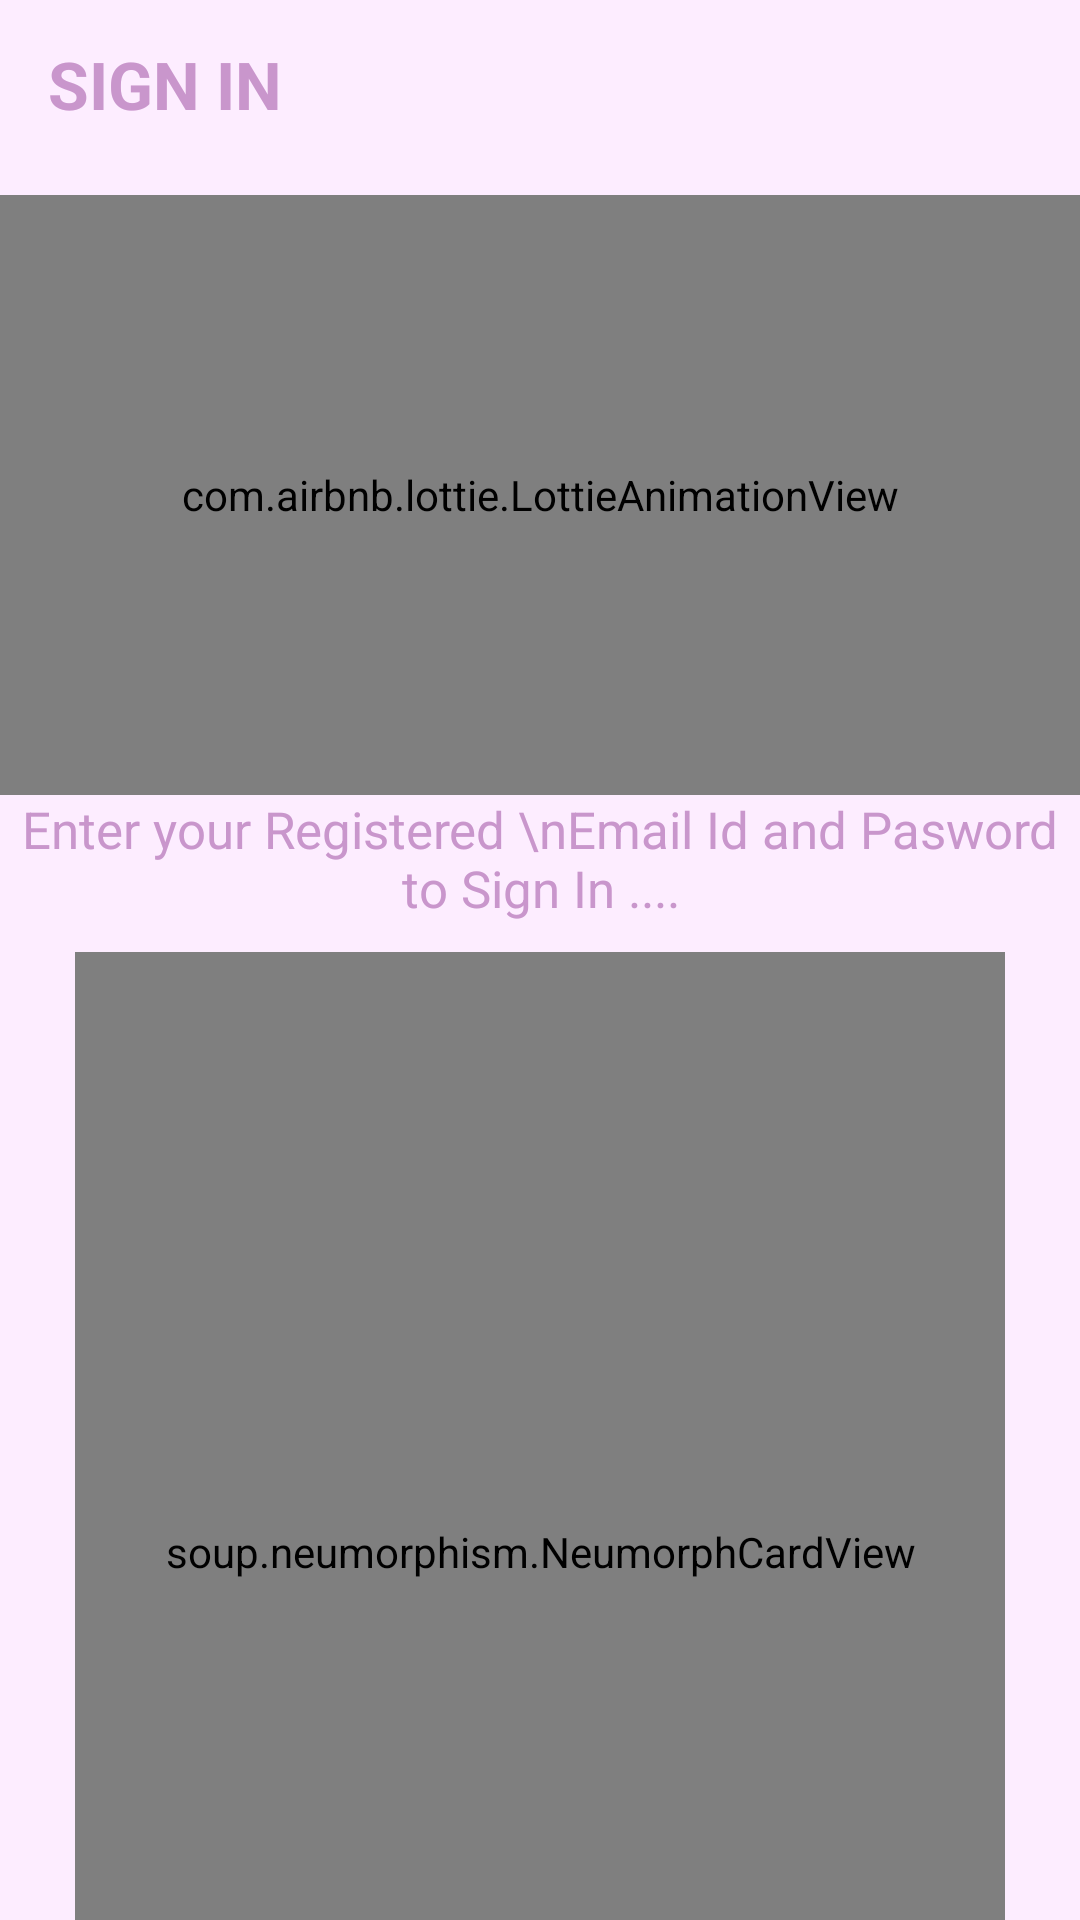

Reconstruct the res/layout file that produces this screen, plus the resources it refers to.
<!-- AndroidManifest.xml: activity theme Theme.MrMessenger.light -->
<!-- res/layout/activity_sign_in.xml -->
<?xml version="1.0" encoding="utf-8"?>
<androidx.constraintlayout.widget.ConstraintLayout xmlns:android="http://schemas.android.com/apk/res/android"
    xmlns:app="http://schemas.android.com/apk/res-auto"
    xmlns:tools="http://schemas.android.com/tools"
    android:layout_width="match_parent"
    android:layout_height="match_parent"
    android:background="@color/backgroundaccent"
    tools:context=".activities.SignInActivity">

    <androidx.appcompat.widget.Toolbar
        android:id="@+id/toolbarsingin"
        android:layout_width="match_parent"
        android:layout_height="?attr/actionBarSize"
        app:layout_constraintTop_toTopOf="parent"
        app:layout_constraintStart_toStartOf="parent"
        app:layout_constraintEnd_toEndOf="parent"
        >

        <TextView
            android:id="@+id/tvtitlesignin"
            android:layout_width="match_parent"
            android:layout_height="match_parent"
            android:gravity="center_vertical"
            android:text="SIGN IN"
            android:textColor="@color/primary0"
            android:textSize="22sp"
            android:textStyle="bold"/>

    </androidx.appcompat.widget.Toolbar>

    <LinearLayout
        android:layout_width="match_parent"
        android:layout_height="match_parent"
        android:layout_gravity="center"
        android:layout_marginTop="65dp"
        android:orientation="vertical"
        app:layout_constraintTop_toBottomOf="@+id/toolbarsingin"
        app:layout_constraintStart_toStartOf="parent"
        app:layout_constraintEnd_toEndOf="parent"
        >

        <com.airbnb.lottie.LottieAnimationView
            android:layout_width="match_parent"
            android:layout_height="200dp"
            app:lottie_rawRes="@raw/ic_loginanimation"
            app:lottie_autoPlay="true"
            app:lottie_loop="true"/>



        <TextView
            android:layout_width="match_parent"
            android:layout_height="wrap_content"
            android:text="Enter your Registered \nEmail Id and Pasword to Sign In ...."
            android:textColor="@color/primary0"
            android:gravity="center"
            android:textSize="17sp"/>

        <soup.neumorphism.NeumorphCardView
            android:layout_width="match_parent"
            android:layout_height="400dp"
            android:layout_marginStart="25dp"
            android:layout_marginEnd="25dp"
            app:neumorph_shapeType="flat"
            android:layout_marginTop="10dp">

            <LinearLayout
                android:layout_width="match_parent"
                android:layout_height="wrap_content"
                android:orientation="vertical"
                android:padding="25dp">

                <soup.neumorphism.NeumorphCardView
                    android:layout_width="match_parent"
                    android:layout_height="80dp"
                    app:neumorph_shapeType="pressed">

                    <EditText
                        android:id="@+id/et_signinemail"
                        android:layout_width="match_parent"
                        android:layout_height="80dp"
                        android:inputType="textEmailAddress"
                        android:layout_marginStart="5dp"
                        android:hint="@string/email"
                        android:autofillHints="emailAddress"
                        android:layout_gravity="center"/>

                </soup.neumorphism.NeumorphCardView>

                <soup.neumorphism.NeumorphCardView
                    android:layout_width="match_parent"
                    android:layout_height="80dp"
                    app:neumorph_shapeType="pressed">

                    <EditText
                        android:id="@+id/et_signinpassword"
                        android:layout_width="match_parent"
                        android:layout_height="80dp"
                        android:layout_marginStart="5dp"
                        android:hint="@string/password"
                        android:autofillHints="password"
                        android:inputType="textPassword"
                        android:layout_gravity="center"/>

                </soup.neumorphism.NeumorphCardView>

                <soup.neumorphism.NeumorphCardView
                    android:id="@+id/btn_signinsignin"
                    android:layout_width="match_parent"
                    android:layout_height="75dp"
                    android:layout_marginTop="90dp"
                    android:layout_gravity="bottom|center"
                    app:neumorph_shapeType="flat">

                    <TextView
                        android:layout_width="100dp"
                        android:layout_marginStart="20dp"
                        android:layout_height="wrap_content"
                        android:text="SIGN IN"
                        android:textColor="@color/primary"
                        android:layout_gravity="center"
                        android:textSize="19sp"
                        android:textStyle="bold"/>

                </soup.neumorphism.NeumorphCardView>

            </LinearLayout>

        </soup.neumorphism.NeumorphCardView>


    </LinearLayout>

</androidx.constraintlayout.widget.ConstraintLayout>
<!-- resources referenced by this layout -->
<resources>
  <color name="backgroundaccent">#FDEDFF</color>
  <color name="primary">#AC8DDA</color>
  <color name="primary0">#C996CC</color>
  <string name="email">Email</string>
  <string name="password">Password</string>
  <style name="Theme.MrMessenger.light" parent="Theme.MrMessenger">
          <item name="android:windowLightStatusBar">true</item>
      </style>
  <style name="Theme.MrMessenger" parent="Theme.MaterialComponents.DayNight.NoActionBar">
          
          <item name="colorPrimary">@color/primary</item>
          <item name="colorPrimaryVariant">@color/primaryvariant</item>
          <item name="colorOnPrimary">@color/white</item>
          
          <item name="colorSecondary">@color/secondary</item>
          <item name="colorSecondaryVariant">@color/secondaryvariant</item>
          <item name="colorOnSecondary">@color/black</item>
          
          <item name="android:statusBarColor">@color/backgroundaccent</item>
          
      </style>
  <color name="primaryvariant">#512D7C</color>
  <color name="white">#FFFFFFFF</color>
  <color name="secondary">#7C6CAE</color>
  <color name="secondaryvariant">#644A93</color>
  <color name="black">#FF000000</color>
</resources>
